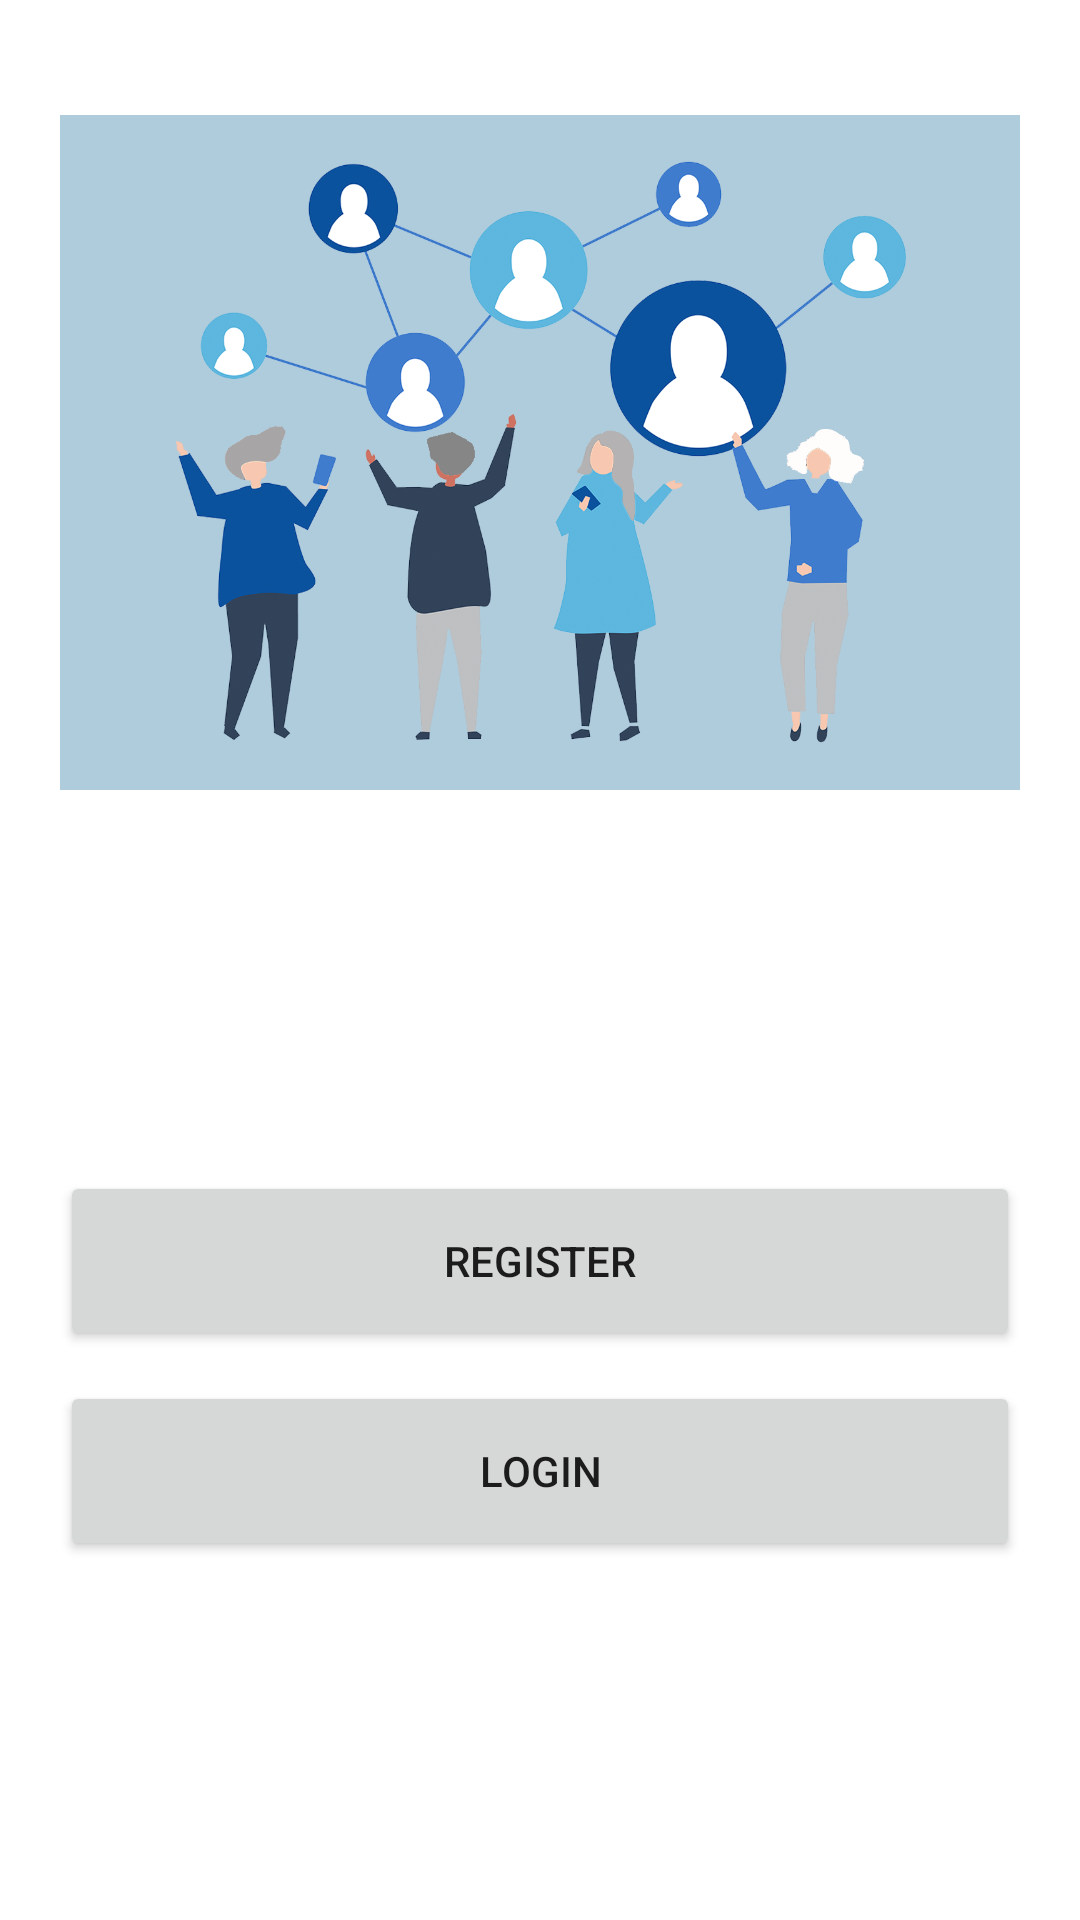

Write the Android layout XML for this screen, with the resource values it uses.
<!-- AndroidManifest.xml: application theme Theme.SocialMediaApp -->
<!-- res/layout/activity_main.xml -->
<?xml version="1.0" encoding="utf-8"?>
<androidx.constraintlayout.widget.ConstraintLayout xmlns:android="http://schemas.android.com/apk/res/android"
    xmlns:app="http://schemas.android.com/apk/res-auto"
    xmlns:tools="http://schemas.android.com/tools"
    android:layout_width="match_parent"
    android:layout_height="match_parent"
    android:padding="20dp"
    tools:context=".MainActivity">


    <ImageView
        android:id="@+id/imageView"
        android:layout_width="400dp"
        android:layout_height="300dp"
        android:layout_marginTop="-20dp"
        android:cropToPadding="true"
        android:src="@drawable/logo1"
        app:layout_constraintEnd_toEndOf="parent"
        app:layout_constraintStart_toStartOf="parent"
        app:layout_constraintTop_toTopOf="parent" />

    <Button
        android:id="@+id/register"
        android:layout_marginTop="90dp"
        android:layout_width="match_parent"
        android:layout_height="60dp"
        android:text="Register"
        app:cornerRadius="32dp"
        app:layout_constraintEnd_toEndOf="@+id/imageView"
        app:layout_constraintStart_toStartOf="@+id/imageView"
        app:layout_constraintTop_toBottomOf="@+id/imageView" />

    <Button
        android:id="@+id/login"
        android:layout_width="match_parent"
        android:layout_height="60dp"
        android:layout_marginTop="10dp"
        app:cornerRadius="32dp"
        android:text="Login"
        app:layout_constraintEnd_toEndOf="@id/register"
        app:layout_constraintStart_toStartOf="@+id/register"
        app:layout_constraintTop_toBottomOf="@+id/register" />


</androidx.constraintlayout.widget.ConstraintLayout>
<!-- resources referenced by this layout -->
<resources>
  <!-- drawable logo1: png bitmap (drawable, 341990 bytes) -->
  <style name="Theme.SocialMediaApp" parent="Theme.MaterialComponents.DayNight.DarkActionBar">
          
          <item name="colorPrimary">@color/ShadowBlue</item>
          <item name="colorPrimaryVariant">@color/ShadowBlue</item>
          <item name="colorOnPrimary">@color/white</item>
          
          <item name="colorSecondary">@color/teal_200</item>
          <item name="colorSecondaryVariant">@color/teal_700</item>
          <item name="colorOnSecondary">@color/black</item>
          
          <item name="android:statusBarColor" tools:targetApi="l">?attr/colorPrimaryVariant</item>
          
      </style>
  <color name="ShadowBlue">#6F87A6</color>
  <color name="white">#FFFFFFFF</color>
  <color name="teal_200">#FF03DAC5</color>
  <color name="teal_700">#FF018786</color>
  <color name="black">#FF000000</color>
</resources>
